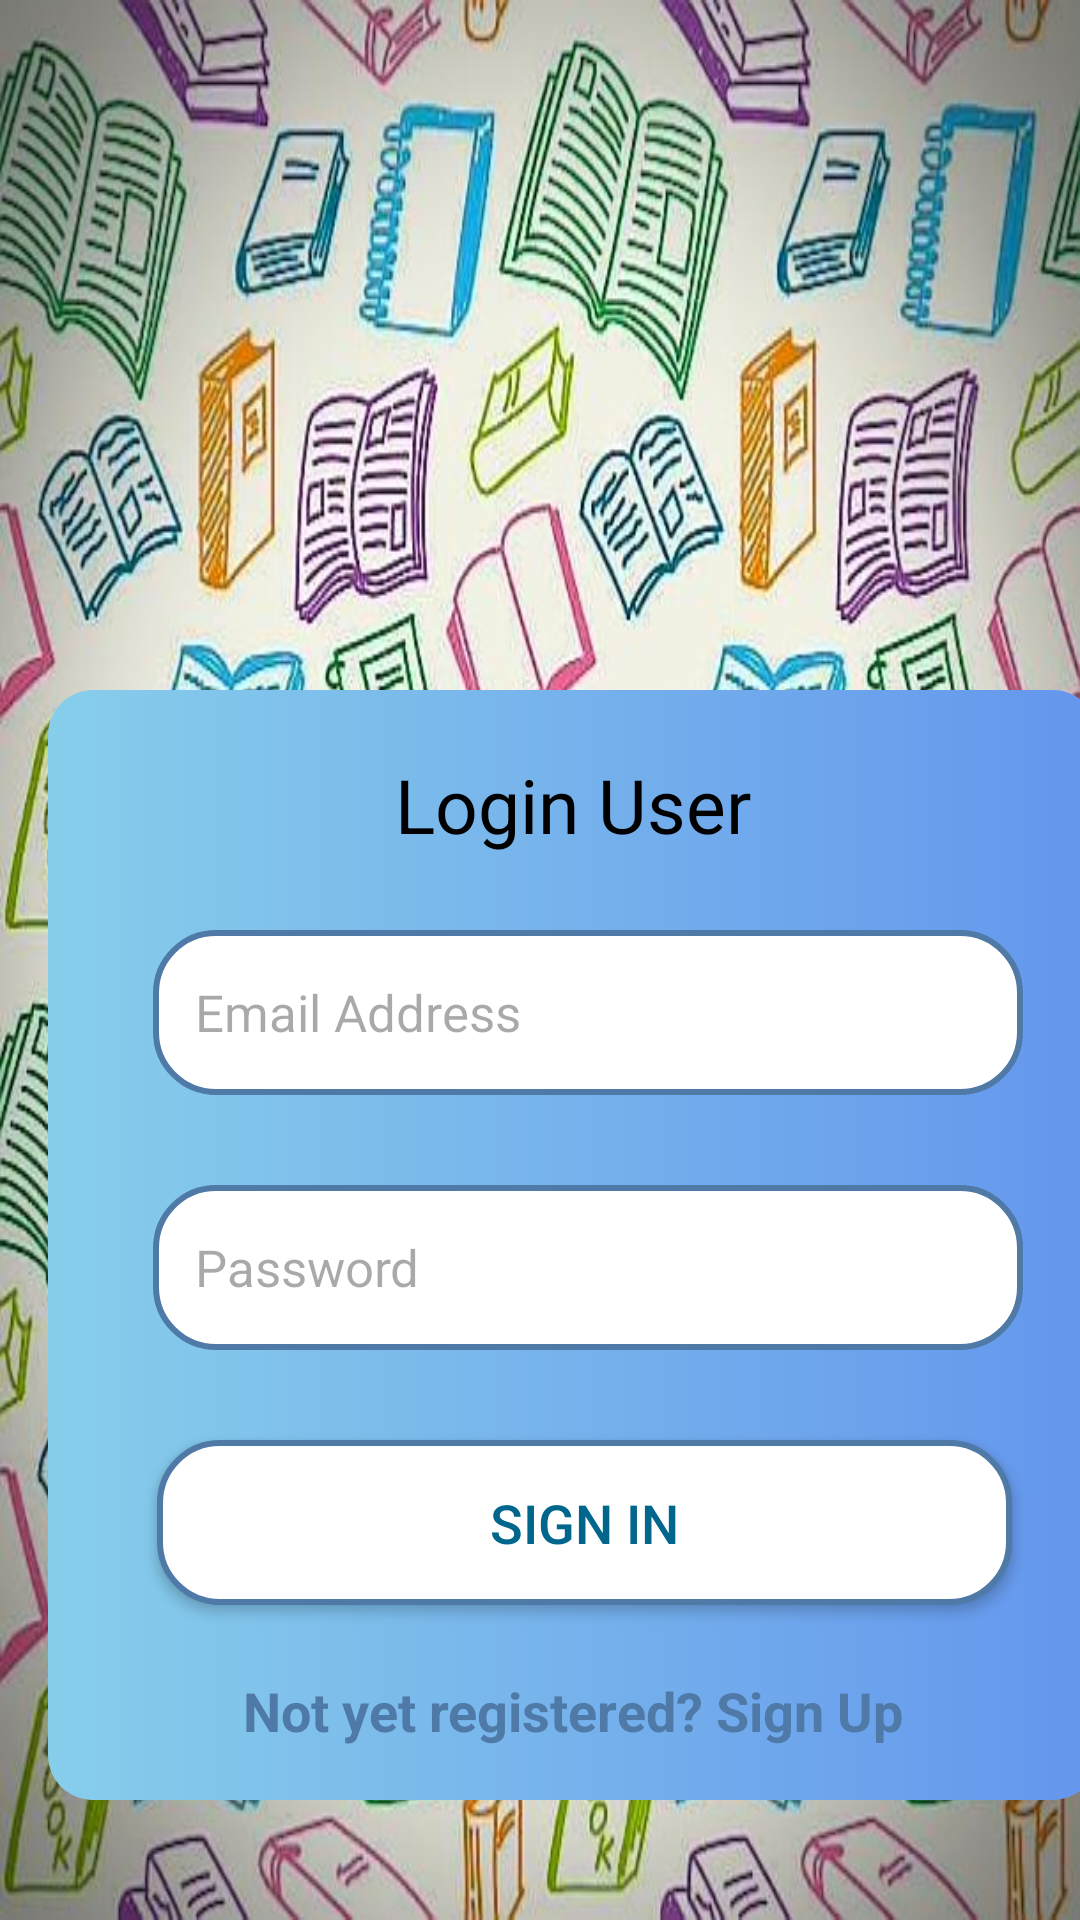

Produce the Android XML layout that renders to this screen, including the resource entries it uses.
<!-- AndroidManifest.xml: application theme Theme.HCI_WD_25 -->
<!-- res/layout/activity_login.xml -->
<LinearLayout
    xmlns:android="http://schemas.android.com/apk/res/android"
    xmlns:app="http://schemas.android.com/apk/res-auto"
    xmlns:tools="http://schemas.android.com/tools"
    android:id="@+id/main"
    android:layout_width="match_parent"
    android:layout_height="match_parent"
    android:orientation="vertical"
    android:background="@drawable/finalbackg"
    tools:context=".LoginActivity">

    <ScrollView
        android:layout_width="match_parent"
        android:layout_height="wrap_content">

        <LinearLayout
            android:layout_width="match_parent"
            android:layout_height="wrap_content"
            android:orientation="vertical">

            <LinearLayout
                android:layout_width="350dp"
                android:layout_height="370dp"
                android:layout_marginLeft="16dp"
                android:layout_marginTop="230dp"
                android:background="@drawable/g"
                android:gravity="center"
                android:orientation="vertical"
                android:padding="10dp">

                <TextView
                    android:id="@+id/welcome_text"
                    android:layout_width="wrap_content"
                    android:layout_height="wrap_content"
                    android:layout_marginTop="4dp"
                    android:text="Login User"
                    android:textColor="@color/black"
                    android:textSize="25sp"
                    android:textStyle="normal"/>

                <EditText
                    android:id="@+id/login_email"
                    android:layout_width="290dp"
                    android:layout_height="55dp"
                    android:layout_marginLeft="5dp"
                    android:layout_marginTop="25dp"
                    android:background="@drawable/lightblue_border"
                    android:drawableLeft="@drawable/baseline_email_24"
                    android:drawablePadding="8dp"
                    android:hint="Email Address"
                    android:inputType="textEmailAddress"
                    android:padding="14dp"
                    android:textColor="@color/black"
                    android:textSize="17sp"/>

                <EditText
                    android:id="@+id/login_password"
                    android:layout_width="290dp"
                    android:layout_height="55dp"
                    android:layout_marginLeft="5dp"
                    android:layout_marginTop="30dp"
                    android:background="@drawable/lightblue_border"
                    android:drawableLeft="@drawable/lock_24dp_fill0_wght400_grad0_opsz24"
                    android:drawablePadding="8dp"
                    android:hint="Password"
                    android:inputType="textPassword"
                    android:padding="14dp"
                    android:textColor="@color/black"
                    android:textSize="17sp"/>

                <Button
                    android:id="@+id/signin_button"
                android:layout_width="285dp"
                android:layout_height="55dp"
                android:layout_marginLeft="4dp"
                android:layout_marginTop="30dp"
                android:background="@drawable/lightblue_border"
                android:text="Sign in"
                android:textColor="@color/material_dynamic_primary40"
                android:textSize="18sp"
                app:cornerRadius="16dp"/>

                <TextView
                    android:id="@+id/signupRedirectText"
                    android:layout_width="wrap_content"
                    android:layout_height="wrap_content"
                    android:layout_gravity="center"
                    android:layout_marginTop="23dp"
                    android:text="Not yet registered? Sign Up"
                    android:textColor="@color/dark_light_blue"
                    android:textSize="18sp"
                    android:textStyle="bold"/>
            </LinearLayout>
        </LinearLayout>
    </ScrollView>
</LinearLayout>
<!-- resources referenced by this layout -->
<resources>
  <color name="black">#000000</color>
  <color name="dark_light_blue">#4F79A7</color>
  <!-- drawable finalbackg: jpeg bitmap (drawable, 104588 bytes) -->
  <!-- drawable g (drawable) -->
  <?xml version="1.0" encoding="utf-8"?>
  <selector xmlns:android="http://schemas.android.com/apk/res/android">
      <item>
          <shape android:shape="rectangle">
              <corners android:radius="15dp" />
              <gradient
                  android:startColor="#87CEEB"
                  android:endColor="#6496ED" />
          </shape>
      </item>
  </selector>
  <!-- drawable lightblue_border (drawable) -->
  <?xml version="1.0" encoding="utf-8"?>
  <shape xmlns:android="http://schemas.android.com/apk/res/android" android:shape="rectangle">
  
      <corners android:radius="20dp" />"
  
      <stroke android:color="@color/dark_light_blue"
          android:width="2dp" />
  
      <solid android:color="@color/white"/>
  
  
  </shape>
  <style name="Theme.HCI_WD_25" parent="Base.Theme.HCI_WD_25" />
  <color name="white">#FFFFFFFF</color>
  <style name="Base.Theme.HCI_WD_25" parent="Theme.Material3.DayNight.NoActionBar">
          
          
      </style>
</resources>
